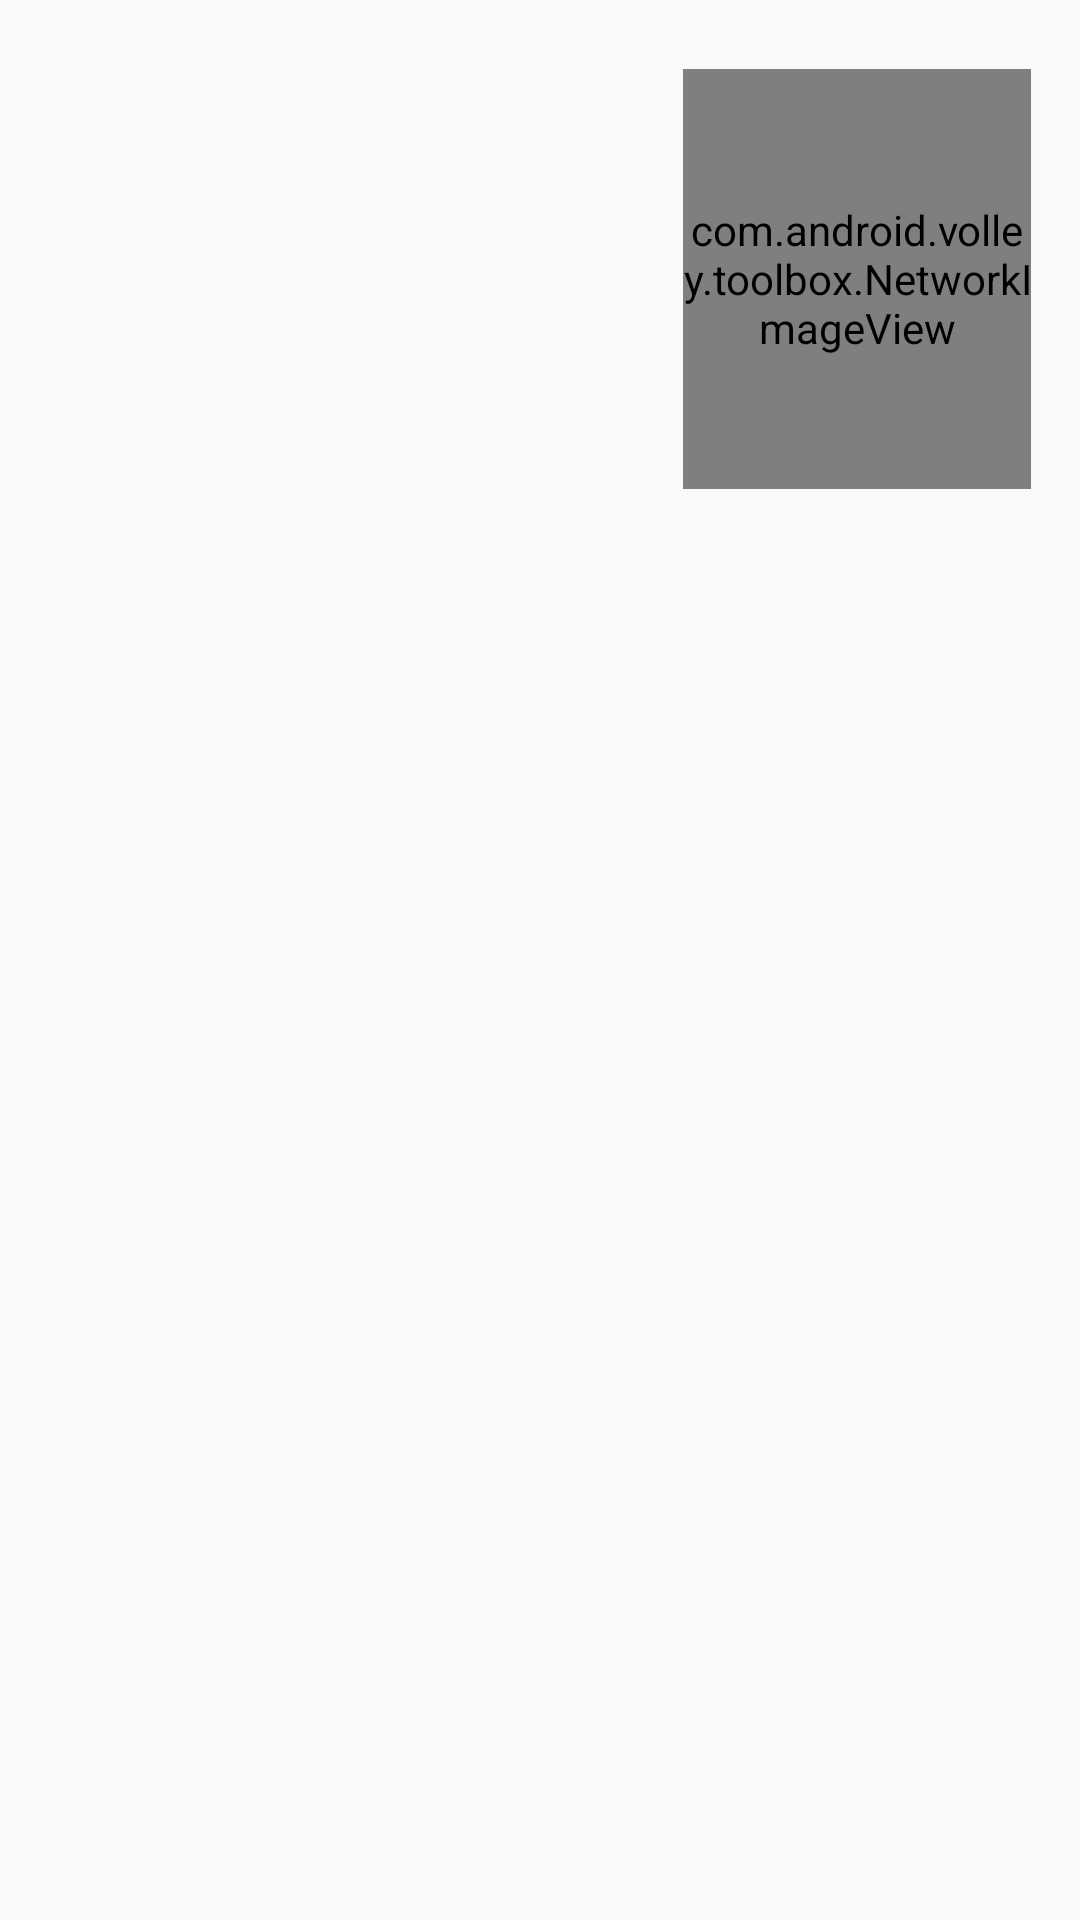

Produce the Android XML layout that renders to this screen, including the resource entries it uses.
<!-- AndroidManifest.xml: application theme AppTheme -->
<!-- res/layout/list_row.xml -->
<?xml version="1.0" encoding="utf-8"?>

<RelativeLayout xmlns:android="http://schemas.android.com/apk/res/android"
    android:layout_width="fill_parent"
    android:layout_height="wrap_content"
    android:paddingBottom="@dimen/four_dp_margin"
    android:paddingLeft="@dimen/eight_dp_margin"
    android:paddingRight="@dimen/fab_margin"
    android:paddingTop="@dimen/four_dp_margin">

    <TextView
        android:id="@+id/title"
        android:layout_width="wrap_content"
        android:layout_height="wrap_content"
        android:layout_alignParentTop="true"
        android:textColor="@color/blue"
        android:textStyle="bold" />

    <LinearLayout
        android:layout_width="fill_parent"
        android:layout_height="wrap_content"
        android:layout_below="@+id/title"
        android:orientation="horizontal">

        <TextView
            android:id="@+id/description"
            android:layout_width="@dimen/zero_dp_margin"
            android:layout_height="wrap_content"
            android:layout_gravity="left"
            android:layout_marginTop="1dip"
            android:layout_weight="1.3" />

            <com.android.volley.toolbox.NetworkImageView
                android:id="@+id/networkImage"
                android:layout_width="@dimen/zero_dp_margin"
                android:layout_height="140dp"
                android:scaleType="fitEnd"
                android:layout_gravity="right|bottom"
                android:layout_marginLeft="@dimen/four_dp_margin"
                android:layout_weight="0.7"
                />

    </LinearLayout>

</RelativeLayout>
<!-- resources referenced by this layout -->
<resources>
  <color name="blue">#2196F3</color>
  <dimen name="eight_dp_margin">8dp</dimen>
  <dimen name="fab_margin">16dp</dimen>
  <dimen name="four_dp_margin">4dp</dimen>
  <dimen name="zero_dp_margin">0dp</dimen>
  <style name="AppTheme" parent="Theme.AppCompat.Light.DarkActionBar">
          
          <item name="colorPrimary">@color/colorPrimary</item>
          <item name="colorPrimaryDark">@color/colorPrimaryDark</item>
          <item name="colorAccent">@color/colorAccent</item>
      </style>
  <color name="colorPrimary">#3F51B5</color>
  <color name="colorPrimaryDark">#303F9F</color>
  <color name="colorAccent">#FF4081</color>
</resources>
